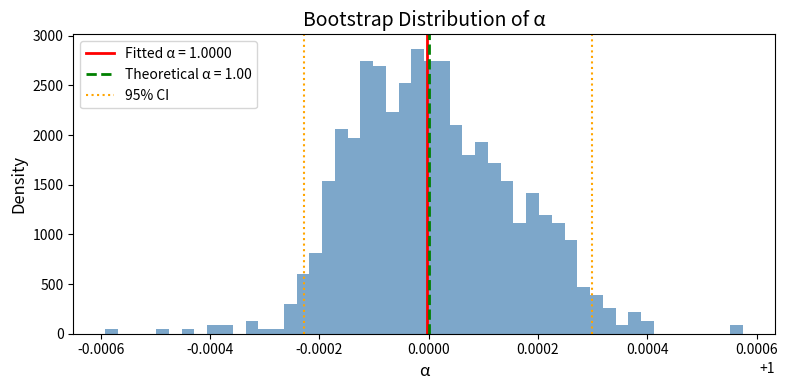
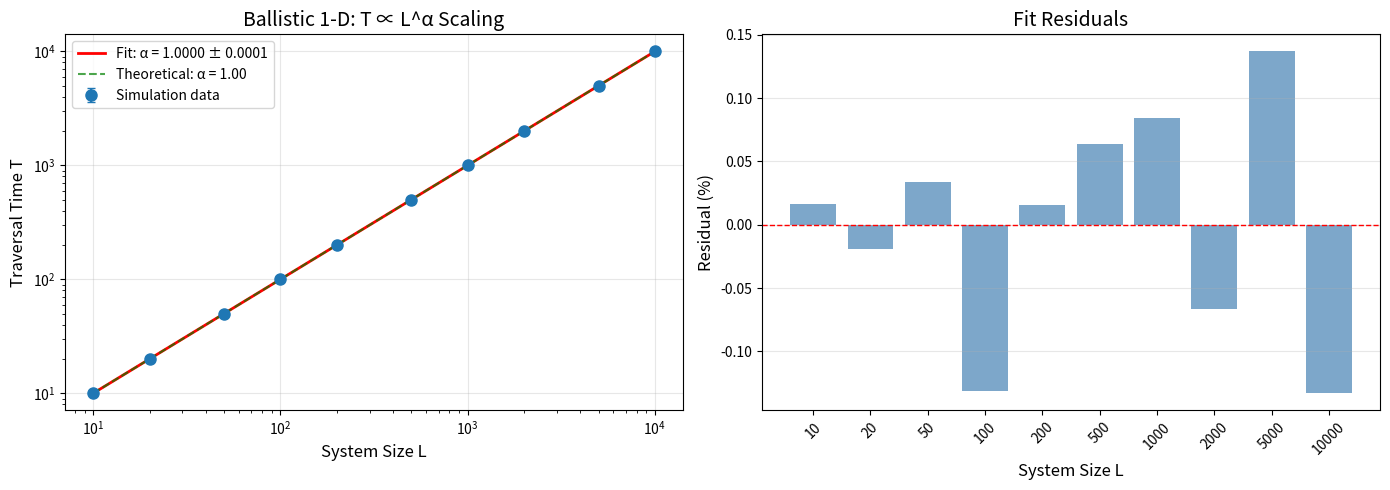

These charts were generated, in order, by the following Python code: (Note: this script raises an exception after producing the figures.)
import numpy as np
from scipy import stats
import matplotlib.pyplot as plt
import pandas as pd

# For reproducibility
RANDOM_SEED = 42
rng = np.random.default_rng(RANDOM_SEED)

print("Libraries loaded successfully!")

# System sizes (in arbitrary length units)
SYSTEM_SIZES = np.array([10, 20, 50, 100, 200, 500, 1000, 2000, 5000, 10000])

# Number of trials per system size
N_TRIALS = 100

# Base velocity (constant)
BASE_VELOCITY = 1.0

# Small velocity noise (1% standard deviation)
VELOCITY_NOISE_STD = 0.01

print(f"System sizes: {SYSTEM_SIZES}")
print(f"Number of trials per size: {N_TRIALS}")
print(f"Total simulations: {len(SYSTEM_SIZES) * N_TRIALS}")

def simulate_ballistic_transport(L, n_trials, base_velocity, noise_std, rng):
    """
    Simulate ballistic transport with small velocity fluctuations.
    
    Parameters:
    -----------
    L : float - System size / distance
    n_trials : int - Number of independent trials
    base_velocity : float - Mean velocity
    noise_std : float - Standard deviation of velocity noise (relative)
    rng : numpy.random.Generator
    
    Returns:
    --------
    numpy.ndarray - Array of traversal times
    """
    # Generate velocities with small Gaussian noise
    velocities = base_velocity + rng.normal(0, noise_std * base_velocity, n_trials)
    # Ensure velocities are positive
    velocities = np.maximum(velocities, base_velocity * 0.1)
    
    # Calculate traversal times: T = L / v
    times = L / velocities
    
    return times

print("Ballistic transport function defined.")

# Storage for results
results = []

print("Running simulations...\n")
print(f"{'L':>8} | {'T_mean':>12} | {'T_std':>10} | {'T_sem':>10}")
print("-" * 50)

for L in SYSTEM_SIZES:
    # Run trials
    times = simulate_ballistic_transport(L, N_TRIALS, BASE_VELOCITY, 
                                         VELOCITY_NOISE_STD, rng)
    
    # Calculate statistics
    T_mean = np.mean(times)
    T_std = np.std(times, ddof=1)
    T_sem = T_std / np.sqrt(N_TRIALS)
    
    results.append({
        'L': L,
        'T_mean': T_mean,
        'T_std': T_std,
        'T_sem': T_sem
    })
    
    print(f"{L:>8.0f} | {T_mean:>12.4f} | {T_std:>10.4f} | {T_sem:>10.4f}")

# Create DataFrame
df = pd.DataFrame(results)
print("\nSimulation complete!")

# Log-transform the data
log_L = np.log10(df['L'].values)
log_T = np.log10(df['T_mean'].values)

# Linear regression
slope, intercept, r_value, p_value, std_err = stats.linregress(log_L, log_T)

# Extract parameters
alpha = slope
T0 = 10**intercept
R_squared = r_value**2

print("=" * 50)
print("POWER LAW FIT RESULTS")
print("=" * 50)
print(f"\nFitted exponent: α = {alpha:.4f} ± {std_err:.4f}")
print(f"Prefactor: T₀ = {T0:.4f}")
print(f"R² = {R_squared:.6f}")
print(f"p-value = {p_value:.2e}")
print(f"\nExpected (theoretical): α = 1.00")
print(f"RTM paper reported: α ≈ 1.03")

# Bootstrap for confidence intervals
n_bootstrap = 1000
bootstrap_rng = np.random.default_rng(RANDOM_SEED + 1)
bootstrap_slopes = []

for _ in range(n_bootstrap):
    # Resample with replacement
    indices = bootstrap_rng.choice(len(log_L), size=len(log_L), replace=True)
    boot_log_L = log_L[indices]
    boot_log_T = log_T[indices]
    boot_slope, _, _, _, _ = stats.linregress(boot_log_L, boot_log_T)
    bootstrap_slopes.append(boot_slope)

bootstrap_slopes = np.array(bootstrap_slopes)
ci_lower = np.percentile(bootstrap_slopes, 2.5)
ci_upper = np.percentile(bootstrap_slopes, 97.5)

print(f"95% Confidence Interval: [{ci_lower:.4f}, {ci_upper:.4f}]")

# Histogram of bootstrap distribution
plt.figure(figsize=(8, 4))
plt.hist(bootstrap_slopes, bins=50, density=True, alpha=0.7, color='steelblue')
plt.axvline(alpha, color='red', linestyle='-', linewidth=2, label=f'Fitted α = {alpha:.4f}')
plt.axvline(1.0, color='green', linestyle='--', linewidth=2, label='Theoretical α = 1.00')
plt.axvline(ci_lower, color='orange', linestyle=':', linewidth=1.5)
plt.axvline(ci_upper, color='orange', linestyle=':', linewidth=1.5, label='95% CI')
plt.xlabel('α', fontsize=12)
plt.ylabel('Density', fontsize=12)
plt.title('Bootstrap Distribution of α', fontsize=14)
plt.legend()
plt.tight_layout()
plt.show()

fig, axes = plt.subplots(1, 2, figsize=(14, 5))

# Plot 1: Log-log plot with fit
ax1 = axes[0]
ax1.errorbar(df['L'], df['T_mean'], yerr=df['T_sem'], 
             fmt='o', markersize=8, capsize=3, label='Simulation data')

# Fit line
L_fit = np.logspace(np.log10(df['L'].min()), np.log10(df['L'].max()), 100)
T_fit = T0 * L_fit**alpha
ax1.plot(L_fit, T_fit, 'r-', linewidth=2, 
         label=f'Fit: α = {alpha:.4f} ± {std_err:.4f}')

# Theoretical line (α = 1)
T_theoretical = T0 * L_fit**1.0
ax1.plot(L_fit, T_theoretical, 'g--', linewidth=1.5, alpha=0.7,
         label='Theoretical: α = 1.00')

ax1.set_xscale('log')
ax1.set_yscale('log')
ax1.set_xlabel('System Size L', fontsize=12)
ax1.set_ylabel('Traversal Time T', fontsize=12)
ax1.set_title('Ballistic 1-D: T ∝ L^α Scaling', fontsize=14)
ax1.legend(fontsize=10)
ax1.grid(True, alpha=0.3)

# Plot 2: Residuals
ax2 = axes[1]
T_predicted = T0 * df['L'].values**alpha
residuals = (df['T_mean'].values - T_predicted) / T_predicted * 100

ax2.bar(range(len(df)), residuals, color='steelblue', alpha=0.7)
ax2.axhline(y=0, color='r', linestyle='--', linewidth=1)
ax2.set_xticks(range(len(df)))
ax2.set_xticklabels([f'{int(L)}' for L in df['L']], rotation=45)
ax2.set_xlabel('System Size L', fontsize=12)
ax2.set_ylabel('Residual (%)', fontsize=12)
ax2.set_title('Fit Residuals', fontsize=14)
ax2.grid(True, alpha=0.3, axis='y')

plt.tight_layout()
plt.show()

print("=" * 60)
print("SUMMARY: Ballistic 1-D Simulation")
print("=" * 60)
print(f"""
RTM Prediction for Ballistic Regime: α = 1.00
Paper Reported Value: α ≈ 1.03

This Simulation:
  • Fitted exponent: α = {alpha:.4f} ± {std_err:.4f}
  • 95% CI: [{ci_lower:.4f}, {ci_upper:.4f}]
  • R² = {R_squared:.6f}
  
INTERPRETATION:
The ballistic regime shows T ∝ L^1, meaning time scales linearly
with distance. This is the simplest transport regime where
particles move at constant velocity without scattering.

This serves as the LOWER BENCHMARK (α_min ≈ 1) for the RTM
framework, with higher α values indicating more complex
transport mechanisms (diffusive α≈2, fractal α≈2.5, quantum α≈3.5).

STATUS: {'✓ CONFIRMED' if abs(alpha - 1.0) < 0.1 else '⚠ NEEDS REVIEW'}
""")

# Save data to CSV
df.to_csv('output/ballistic_1d_data.csv', index=False)
print("Data saved to output/ballistic_1d_data.csv")

# Display final dataframe
df